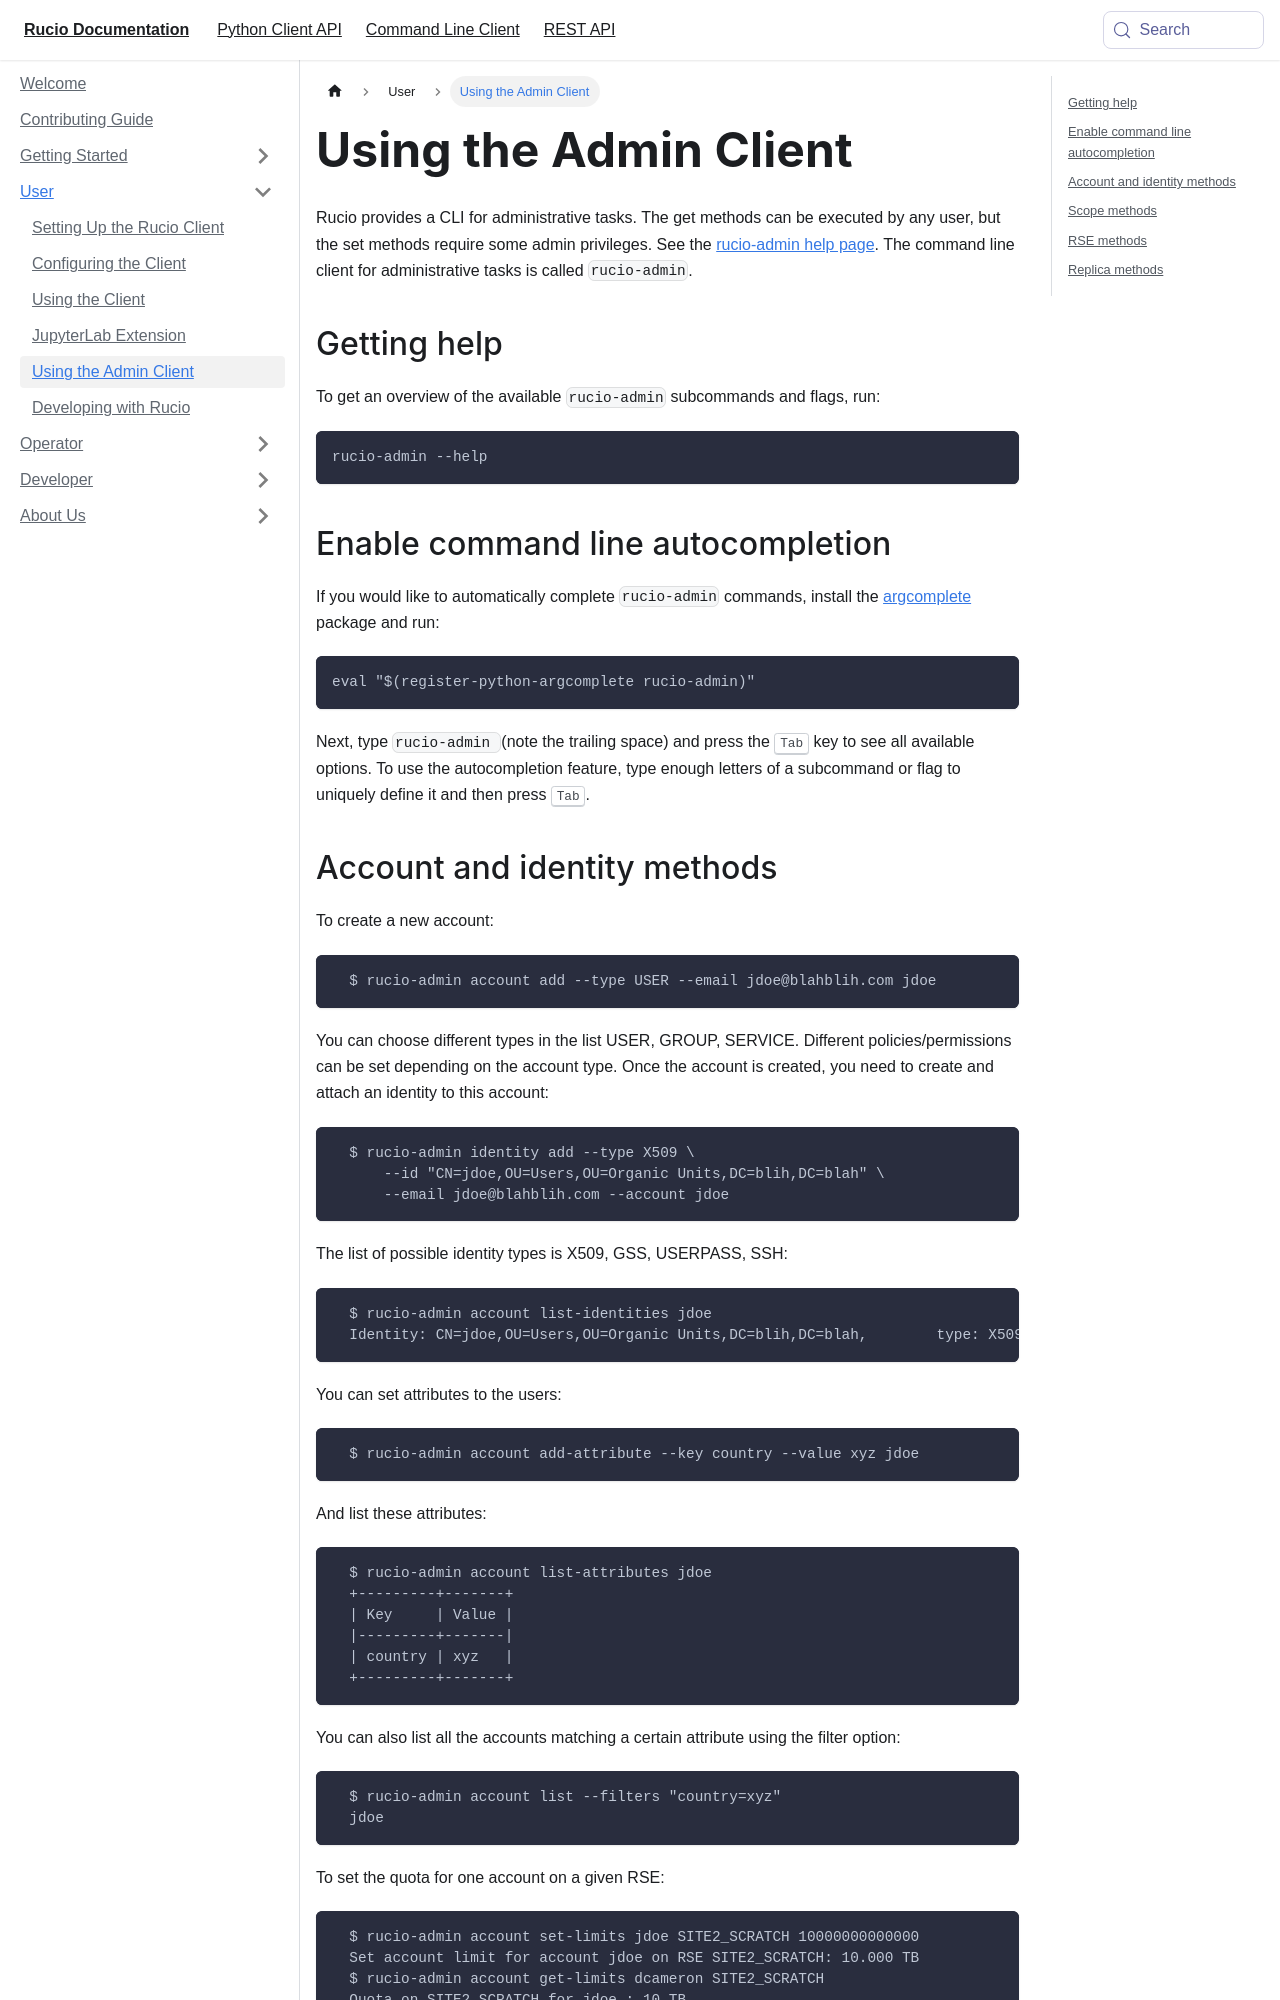

repository: rucio/documentation · page: user/using_the_admin_client/index.html · generator: mkdocs

---
id: using_the_admin_client
title: "Using the Admin Client"
---

Rucio provides a CLI for administrative tasks. The get methods can be executed
by any user, but the set methods require some admin privileges. See the
[rucio-admin help page](bin/rucio-admin.md).
